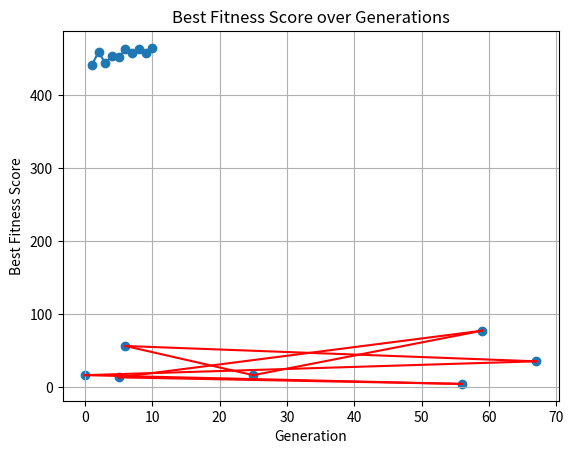

Python code for this plot:
import matplotlib.pyplot as plt
import numpy as np
import random


import time
import itertools


# 25 Punkte
""" cities = np.array([(0, 16), (6, 56), (59, 77), (67, 35), (5, 13), 
                   (25, 16), (56, 4), (57, 42), (50, 70), (44, 8), 
                   (24, 11), (48, 63), (17, 88), (2, 69), (79, 35), 
                   (36, 64), (94, 66), (80, 18), (88, 59), (11, 1), 
                   (63, 45), (65, 8), (45, 91), (19, 78), (98, 66), 
                   ]) """

# 15 Punkte
""" cities = np.array([(0, 16), (6, 56), (59, 77), (67, 35), (5, 13), 
                   (25, 16), (56, 4), (57, 42), (50, 70), (44, 8), 
                   (24, 11), (48, 63), (17, 88), (2, 69), (79, 35), 
                   ]) """
                   
# 10 Punkte
cities = np.array([(0, 16), (6, 56), (59, 77), (67, 35), (5, 13), 
                   (25, 16), (56, 4),
                   ])

num_cities = len(cities)


def generate_population(pop_size, path_gen_string):
    return [random.sample(path_gen_string, len(path_gen_string)) for _ in range(pop_size)]

def calculate_distance(city1, city2):
    return np.sqrt((city1[0]-city2[0])**2 + (city1[1]-city2[1])**2)

def total_distance(path_gen_string):
    return sum(calculate_distance(cities[path_gen_string[i-1]], cities[path_gen_string[i]]) for i in range(len(path_gen_string)))

def calculate_fitness(path_gen_string):
    return total_distance(path_gen_string)

def select_parents(population):
    parent1, parent2 = roulette_wheel_selection(population)
    #parent1, parent2 = tournament_selection(population)
    #parent1, parent2 = rank_selection(population)
    
    return parent1, parent2
    
def roulette_wheel_selection(population):
    fitness_values = [calculate_fitness(path_gen_string) for path_gen_string in population]

    weights = [1 / (fitness ** 2) for fitness in fitness_values]
    parent1, parent2 = random.choices(population, k=2, weights=weights)
    while parent1 == parent2:
            parent1, parent2 = random.choices(population, k=2, weights=weights)
    return parent1, parent2 

def tournament_selection(population, tournament_size=3):
    def select_one_parent():
        tournament = random.sample(population, tournament_size)
        fitness_values = [calculate_fitness(path_gen_string) for path_gen_string in tournament]
        best_index = fitness_values.index(min(fitness_values))  # Assuming lower fitness is better
        return tournament[best_index]
    
    parent1 = select_one_parent()
    parent2 = select_one_parent()
    
    while parent1 == parent2:
        parent2 = select_one_parent()
    
    return parent1, parent2

def rank_selection(population):
    fitness_values = [calculate_fitness(path_gen_string) for path_gen_string in population]
    sorted_population = [x for _, x in sorted(zip(fitness_values, population))]
    ranks = list(range(1, len(sorted_population) + 1))
    
    total_ranks = sum(ranks)
    selection_probs = [rank / total_ranks for rank in ranks]
    
    parent1, parent2 = random.choices(sorted_population, k=2, weights=selection_probs)
    while parent1 == parent2:
        parent1, parent2 = random.choices(sorted_population, k=2, weights=selection_probs)
    
    return parent1, parent2

def create_child(parent1_part, parent2):
    child = parent1_part + [num for num in parent2 if num not in parent1_part]
    return child

def crossover(parent1, parent2):
    #child1, child2 = one_point_crossover(parent1, parent2)
    #child1, child2 = two_point_crossover(parent1, parent2)
    child1, child2 = uniform_crossover(parent1, parent2)
    return child1, child2

def one_point_crossover(parent1, parent2):
    point = random.randint(1, len(parent1) - 2)
    child1 = parent1[:point] + [city for city in parent2 if city not in parent1[:point]]
    child2 = parent2[:point] + [city for city in parent1 if city not in parent2[:point]]
    return child1, child2

def two_point_crossover(parent1, parent2):
    point1 = random.randint(1, len(parent1) - 3)
    point2 = random.randint(point1 + 1, len(parent1) - 2)
    child1 = parent1[:point1] + [city for city in parent2 if city not in parent1[:point1]] + parent1[point2:]
    child2 = parent2[:point1] + [city for city in parent1 if city not in parent2[:point1]] + parent2[point2:]
    return child1, child2

def uniform_crossover(parent1, parent2):
    child1 = []
    child2 = []
    for i in range(len(parent1)):
        if random.random() < 0.5:
            child1.append(parent1[i])
            child2.append(parent2[i])
        else:
            child1.append(parent2[i])
            child2.append(parent1[i])
    # Ensure valid TSP solutions (no duplicates, all cities present)
    child1 = fix_tsp_solution(child1, parent1, parent2)
    child2 = fix_tsp_solution(child2, parent1, parent2)
    return child1, child2

def fix_tsp_solution(child, parent1, parent2):
    """ Ensures the child is a valid TSP solution with no duplicates and all cities present. """
    cities = list(set(parent1).union(set(parent2)))
    missing_cities = list(set(cities) - set(child))
    city_count = {city: 0 for city in cities}

    for city in child:
        city_count[city] += 1

    duplicate_indices = [i for i, city in enumerate(child) if city_count[city] > 1]

    for i in duplicate_indices:
        if missing_cities:
            city_count[child[i]] -= 1
            child[i] = missing_cities.pop()

    return child

def mutate(path_gen_string, mutation_rate):
    if random.random() < mutation_rate:
        pos1, pos2 = random.sample(range(len(path_gen_string)), 2)
        path_gen_string[pos1], path_gen_string[pos2] = path_gen_string[pos2], path_gen_string[pos1]
    return path_gen_string

def evolve_population(population, mutation_rate):
    new_population = []
    while len(new_population) < len(population):
        parent1, parent2 = select_parents(population)
        child1, child2 = crossover(parent1, parent2)
        child1 = mutate(child1, mutation_rate)
        child2 = mutate(child2, mutation_rate)
        new_population.extend([child1, child2])
    return new_population

def genetic_algorithm(pop_size, path_gen_string, generations, mutation_rate):
    plt.ion() # Turn on interactive mode
    # Generate List
    best_solution = []
    best_solutions = []
    best_fitness_value = 0
    
    # Generate Population
    population = generate_population(pop_size, path_gen_string)
    for i in range(generations):
        population = evolve_population(population, mutation_rate)

        # Print Best Solution in this generation
        current_best = max(population, key=calculate_fitness)
        # Plot cities
        plt.scatter(cities[:,0], cities[:,1])
        for m in range(-1, len(current_best)-1):
            plt.plot((cities[current_best[m],0], cities[current_best[m+1],0]), (cities[current_best[m],1], cities[current_best[m+1],1]), 'r-')
    
        current_fitness = calculate_fitness(current_best)
        plt.title(f'Generation {i+1}, Distance: {current_fitness}')
        plt.draw()
        plt.pause(0.1)
        plt.clf()
        best_solutions.append(current_fitness)
        if best_fitness_value > current_fitness or best_fitness_value == 0:
            best_fitness_value = current_fitness
            best_solution = current_best
    return best_solution, best_solutions

def print_best_solution(solution, time):
    plt.ioff() # Turn off interactive mode

    # Plot the best path
    plt.scatter(cities[:,0], cities[:,1])
    for i in range(-1, len(solution)-1):
        plt.plot((cities[solution[i],0], cities[solution[i+1],0]), (cities[solution[i],1], cities[solution[i+1],1]), 'r-')
    plt.title(f'Best path with distance: {round(calculate_fitness(solution), 5)}, Total time: {round(time, 5)} seconds')
    plt.show()

def print_impovment_way(best_solutions):
    
    # Plot der besten Fitnesswerte über die Generationen
    plt.plot(range(1, generations + 1), best_solutions, marker='o', linestyle='-')
    plt.xlabel('Generation')
    plt.ylabel('Best Fitness Score')
    plt.title('Best Fitness Score over Generations')
    plt.grid(True)
    plt.show()

if __name__ == "__main__":
    pop_size = 100
    generations = 10
    mutation_rate = 0.5

    # all cities bekommen eine number Gen String
    path_gen_string = list(range(num_cities))
    start_time = time.time()
    solution, best_solutions = genetic_algorithm(pop_size, path_gen_string, generations, mutation_rate)

    end_time = time.time() # End timer

    print_best_solution(solution, end_time - start_time)

    print_impovment_way(best_solutions)
    plt.ioff() # Turn off interactive mode

    

